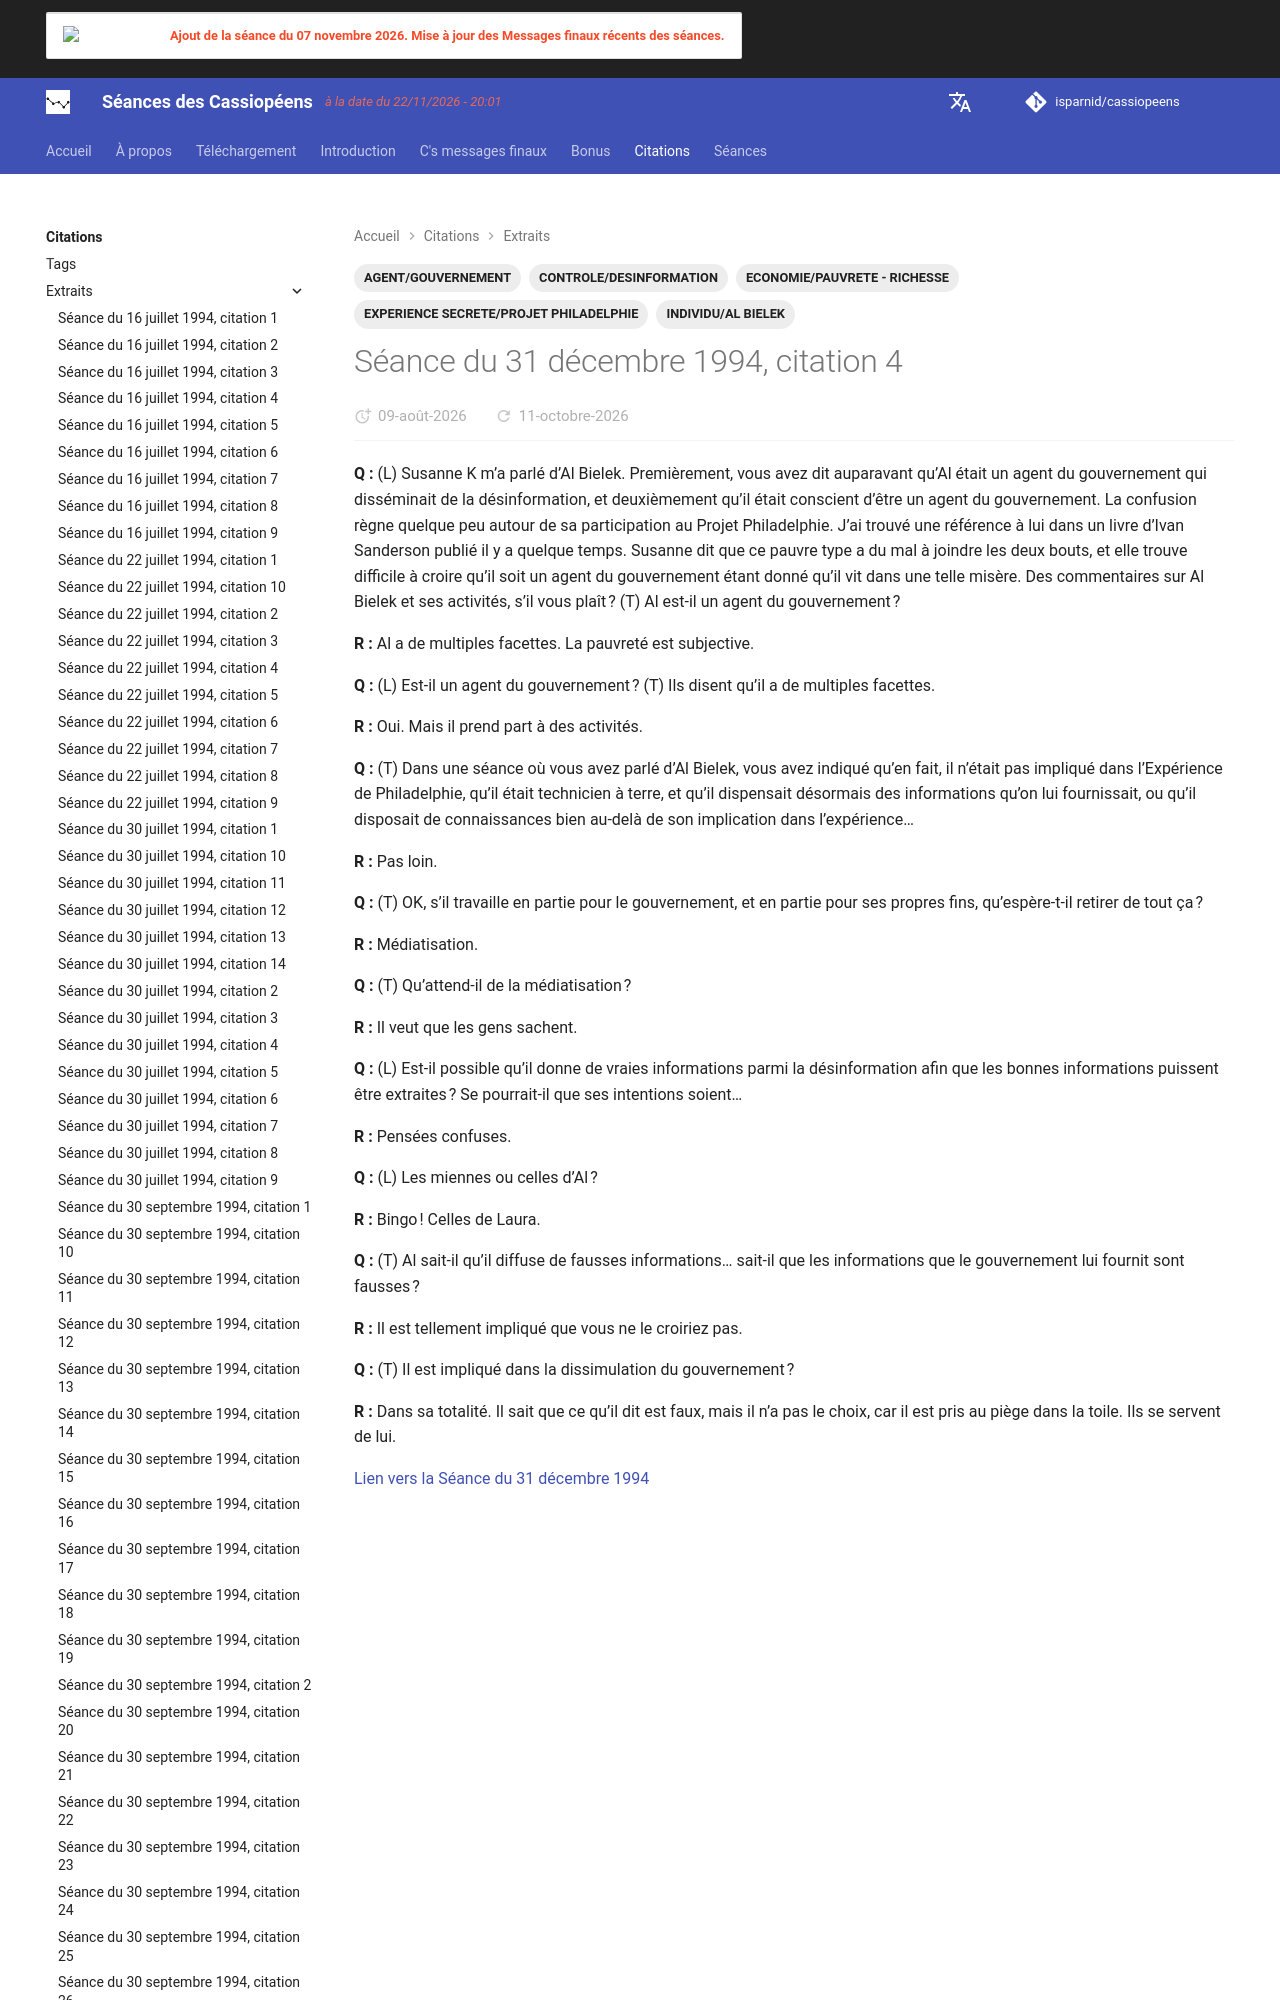

repository: isparnid/cassiopeens · page: citations/extraits/1994-12-31_citation-4/index.html · generator: mkdocs

---
title: "Séance du 31 décembre 1994, citation 4"
date:
  created: 2026-08-06
  updated: 2026-08-06
tags:
  - AGENT/GOUVERNEMENT
  - CONTROLE/DESINFORMATION
  - ECONOMIE/PAUVRETE - RICHESSE
  - EXPERIENCE SECRETE/PROJET PHILADELPHIE
  - INDIVIDU/AL BIELEK
links:
  -
